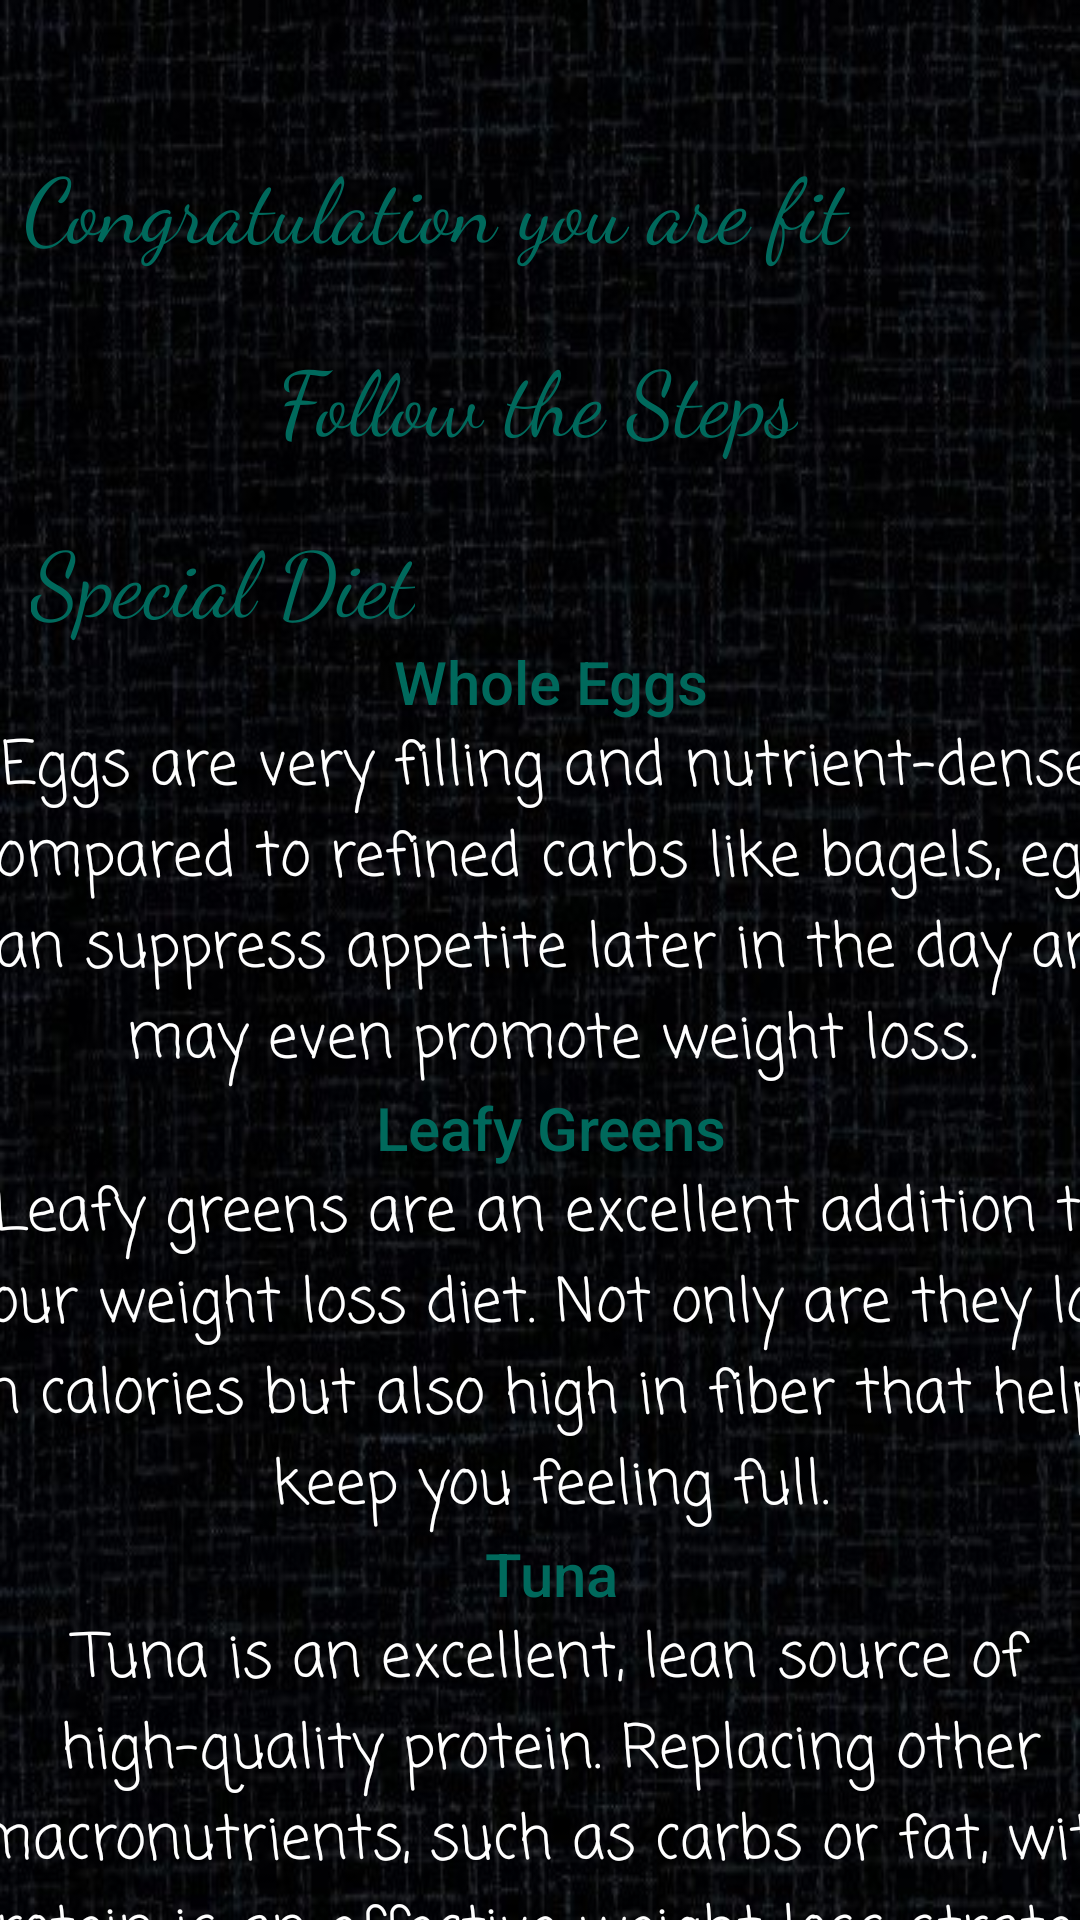

Reconstruct the res/layout file that produces this screen, plus the resources it refers to.
<!-- AndroidManifest.xml: application theme Theme.Health_is_Wealth -->
<!-- res/layout/activity_equal_weight.xml -->
<?xml version="1.0" encoding="utf-8"?>

<androidx.constraintlayout.widget.ConstraintLayout xmlns:android="http://schemas.android.com/apk/res/android"
    xmlns:app="http://schemas.android.com/apk/res-auto"
    xmlns:tools="http://schemas.android.com/tools"
    android:layout_width="match_parent"
    android:layout_height="match_parent"
    android:background="@drawable/background2"
    tools:context=".EqualWeight">

    <ScrollView
        android:layout_width="404dp"
        android:layout_height="501dp"
        app:layout_constraintBottom_toBottomOf="parent"
        app:layout_constraintEnd_toEndOf="parent"
        app:layout_constraintHorizontal_bias="0.428"
        app:layout_constraintStart_toStartOf="parent"
        app:layout_constraintTop_toBottomOf="@+id/textView8"
        app:layout_constraintVertical_bias="0.0">

        <LinearLayout
            android:layout_width="match_parent"
            android:layout_height="wrap_content"
            android:orientation="vertical" >

            <TextView
                android:id="@+id/textView13"
                android:layout_width="match_parent"
                android:layout_height="wrap_content"
                android:fontFamily="sans-serif-medium"
                android:text="Whole Eggs"
                android:textColor="#00695C"
                android:textSize="20sp"
                android:gravity="center_horizontal"/>

            <TextView
                android:id="@+id/textView14"
                android:layout_width="match_parent"
                android:layout_height="wrap_content"
                android:fontFamily="casual"
                android:text="Eggs are very filling and nutrient-dense. Compared to refined carbs like bagels, eggs can suppress appetite later in the day and may even promote weight loss."
                android:textColor="@android:color/background_light"
                android:textSize="20sp"
                android:gravity="center_horizontal"/>

            <TextView
                android:id="@+id/textView15"
                android:layout_width="match_parent"
                android:layout_height="wrap_content"
                android:fontFamily="sans-serif-medium"
                android:text="Leafy Greens"
                android:textColor="#00695C"
                android:textSize="20sp"
                android:gravity="center_horizontal"/>

            <TextView
                android:id="@+id/textView16"
                android:layout_width="match_parent"
                android:layout_height="wrap_content"
                android:fontFamily="casual"
                android:text="Leafy greens are an excellent addition to your weight loss diet. Not only are they low in calories but also high in fiber that helps keep you feeling full."
                android:textColor="@android:color/background_light"
                android:textSize="20sp"
                android:gravity="center_horizontal"/>

            <TextView
                android:id="@+id/textView17"
                android:layout_width="match_parent"
                android:layout_height="wrap_content"
                android:fontFamily="sans-serif-medium"
                android:text="Tuna"
                android:textColor="#00695C"
                android:textSize="20sp"
                android:gravity="center_horizontal"/>

            <TextView
                android:id="@+id/textView18"
                android:layout_width="match_parent"
                android:layout_height="wrap_content"
                android:fontFamily="casual"
                android:text="Tuna is an excellent, lean source of high-quality protein. Replacing other macronutrients, such as carbs or fat, with protein is an effective weight loss strategy on a calorie-restricted diet."
                android:textColor="@android:color/background_light"
                android:textSize="20sp"
                android:gravity="center_horizontal"/>

            <TextView
                android:id="@+id/textView19"
                android:layout_width="match_parent"
                android:layout_height="wrap_content"
                android:fontFamily="sans-serif-medium"
                android:text="Soups"
                android:textColor="#00695C"
                android:textSize="20sp"
                android:gravity="center_horizontal"/>

            <TextView
                android:id="@+id/textView20"
                android:layout_width="match_parent"
                android:layout_height="wrap_content"
                android:fontFamily="casual"
                android:text="Soups can be an effective part of a weight loss diet. Their high water content makes them very filling. However, try to avoid creamy or oily soups."
                android:textColor="@android:color/background_light"
                android:textSize="20sp"
                android:gravity="center_horizontal"/>

            <TextView
                android:id="@+id/textView21"
                android:layout_width="match_parent"
                android:layout_height="wrap_content"
                android:fontFamily="sans-serif-medium"
                android:text="Fruit"
                android:textColor="#00695C"
                android:textSize="20sp"
                android:gravity="center_horizontal"/>

            <TextView
                android:id="@+id/textView22"
                android:layout_width="match_parent"
                android:layout_height="wrap_content"
                android:fontFamily="casual"
                android:text="Though fruits contain some sugar, you can easily include them on a weight loss diet. They’re high in fiber, antioxidants and various nutrients that slow the rise of blood sugar after meals."
                android:textColor="@android:color/background_light"
                android:textSize="20sp"
                android:gravity="center_horizontal"/>
        </LinearLayout>
    </ScrollView>

    <TextView
        android:id="@+id/textView6"
        android:layout_width="344dp"
        android:layout_height="57dp"
        android:fontFamily="cursive"
        android:text="Congratulation you are fit"
        android:textColor="#00695C"
        android:textSize="30sp"
        app:layout_constraintBottom_toBottomOf="parent"
        app:layout_constraintEnd_toEndOf="parent"
        app:layout_constraintHorizontal_bias="0.497"
        app:layout_constraintStart_toStartOf="parent"
        app:layout_constraintTop_toTopOf="parent"
        app:layout_constraintVertical_bias="0.081" />

    <TextView
        android:id="@+id/textView7"
        android:layout_width="wrap_content"
        android:layout_height="wrap_content"
        android:fontFamily="cursive"
        android:text="Follow the Steps"
        android:textColor="#00695C"
        android:textSize="30sp"
        app:layout_constraintBottom_toBottomOf="parent"
        app:layout_constraintEnd_toEndOf="parent"
        app:layout_constraintHorizontal_bias="0.497"
        app:layout_constraintStart_toStartOf="parent"
        app:layout_constraintTop_toBottomOf="@+id/textView6"
        app:layout_constraintVertical_bias="0.015" />

    <TextView
        android:id="@+id/textView8"
        android:layout_width="wrap_content"
        android:layout_height="wrap_content"
        android:fontFamily="cursive"
        android:text="Special Diet"
        android:textColor="#00695C"
        android:textSize="30sp"
        app:layout_constraintBottom_toBottomOf="parent"
        app:layout_constraintEnd_toEndOf="parent"
        app:layout_constraintHorizontal_bias="0.045"
        app:layout_constraintStart_toStartOf="parent"
        app:layout_constraintTop_toBottomOf="@+id/textView7"
        app:layout_constraintVertical_bias="0.042" />

</androidx.constraintlayout.widget.ConstraintLayout>
<!-- resources referenced by this layout -->
<resources>
  <!-- drawable background2: jpg bitmap (drawable, 59867 bytes) -->
  <style name="Theme.Health_is_Wealth" parent="Theme.MaterialComponents.DayNight.DarkActionBar">
          
          <item name="colorPrimary">#00695C</item>
          <item name="colorPrimaryVariant">#00695C</item>
          <item name="colorOnPrimary">#131414</item>
          
          <item name="colorSecondary">#111312</item>
          <item name="colorSecondaryVariant">#141515</item>
          <item name="colorOnSecondary">#1F2222</item>
          
          <item name="android:statusBarColor" tools:targetApi="l">?attr/colorPrimaryVariant</item>
          
      </style>
</resources>
